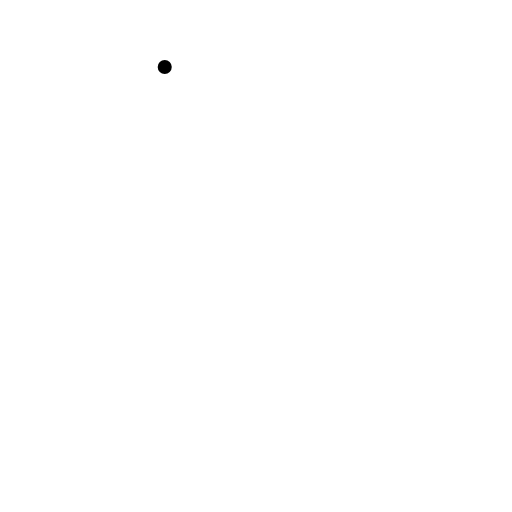
t = 0.00 s
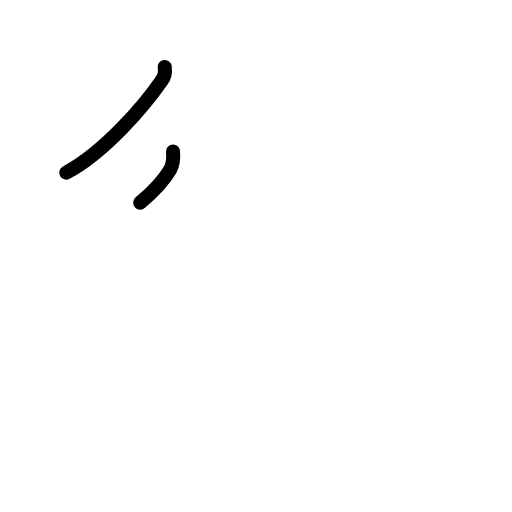
t = 1.63 s
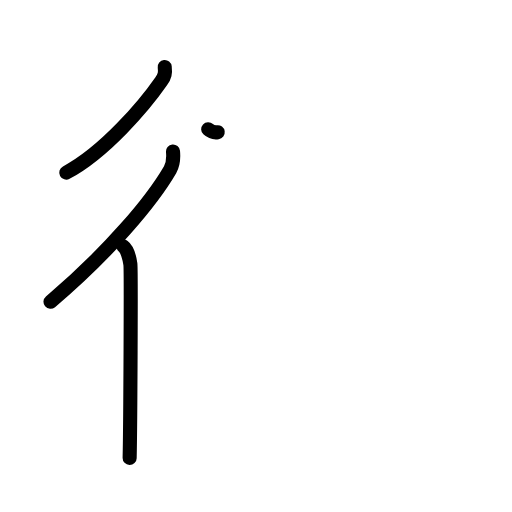
t = 3.17 s
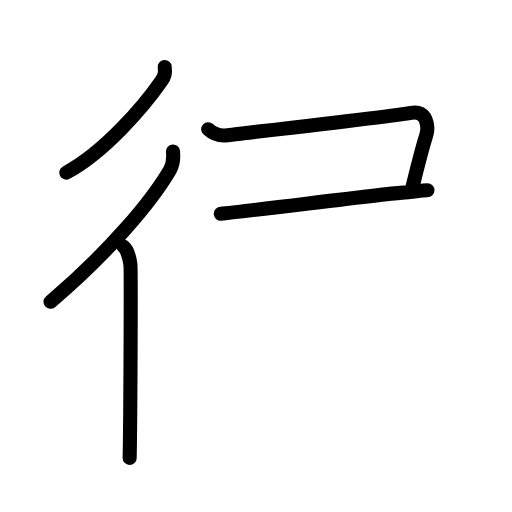
t = 4.75 s
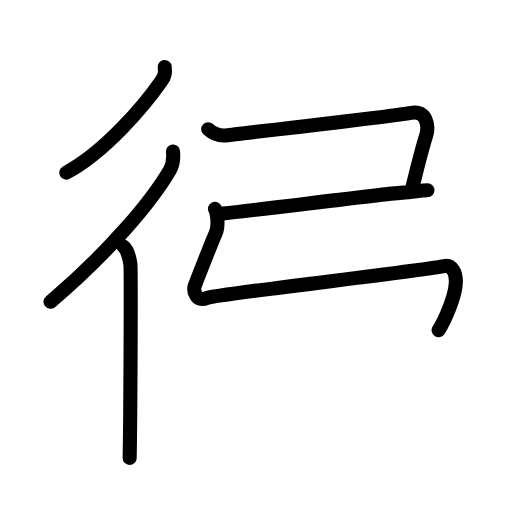
t = 5.79 s
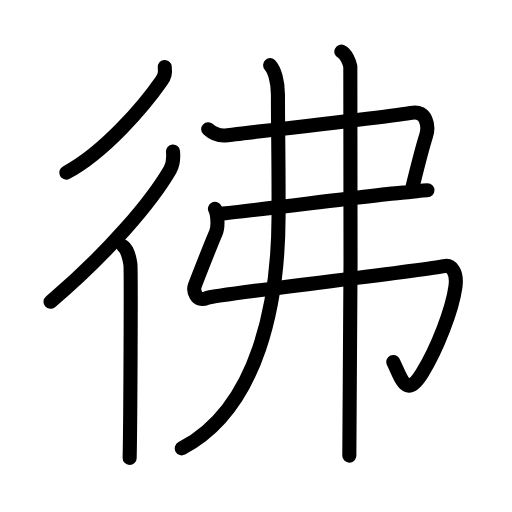
t = 8.00 s

The animated SVG that drew these frames (rendered in a browser with its animation timeline set to each time). Animation: 29 SMIL elements (animate=29); one cycle of 8.00 s.

<?xml version="1.0" encoding="UTF-8"?>
<!--
AniKanjiVG is licensed by CC-BY-SA Paul C. Sommerhoff (https://bitbucket.org/sommerhoff/anikanjivg).
AniKanjiVG uses KanjiVG which is licensed by CC-BY-SA Ulrich Apel (http://kanjivg.tagaini.net).
See also http://creativecommons.org/licenses/by-sa/3.0/
-->
<svg xmlns:kvg='http://kanjivg.tagaini.net' xmlns='http://www.w3.org/2000/svg' width='109' height='109' viewBox='0 0 109 109' style='fill:none;stroke:#000000;stroke-width:3;stroke-linecap:round;stroke-linejoin:round;' id="kvg:kanji_05f7f"><g id="kvg:05f7f" kvg:element="彿"><g id="kvg:05f7f-g1" kvg:element="彳" kvg:position="left" kvg:radical="general"><path id="kvg:05f7f-s1" kvg:type="㇒" d="M35.07,14.25c0.15,1.32,0.02,1.95-0.75,3.05c-3.49,5.02-11.95,15.05-20.21,19.45"><animate attributeName="d" begin="0.0s" dur="0.5s" from="M35.07,14.25C35.07,14.25,35.07,14.25,35.07,14.25" to="M35.07,14.25c0.15,1.32,0.02,1.95-0.75,3.05" />
<animate attributeName="d" begin="0.5s" dur="0.5s" from="M35.07,14.25c0.15,1.32,0.02,1.95-0.75,3.05c0,0,0,0,0,0,0" to="M35.07,14.25c0.15,1.32,0.02,1.95-0.75,3.05c-3.49,5.02-11.95,15.05-20.21,19.45" />
</path>
<g id="kvg:05f7f-g2" kvg:element="亻" kvg:variant="true" kvg:original="人"><path id="kvg:05f7f-s2" kvg:type="㇒" d="M36.83,32.25c0.14,1.48,0.14,2.56-0.62,3.87c-3.86,6.65-12.96,17.53-25.46,28.13"><animate attributeName="d" begin="1.0s" dur="0.5s" from="M36.83,32.25C36.83,32.25,36.83,32.25,36.83,32.25" to="M36.83,32.25c0.14,1.48,0.14,2.56-0.62,3.87" />
<animate attributeName="d" begin="1.5s" dur="0.5s" from="M36.83,32.25c0.14,1.48,0.14,2.56-0.62,3.87c0,0,0,0,0,0,0" to="M36.83,32.25c0.14,1.48,0.14,2.56-0.62,3.87c-3.86,6.65-12.96,17.53-25.46,28.13" />
<animate attributeName="d" begin="0s" dur="1.0s" from="M-100,-100" to="M-100,-100" />
</path>
<path id="kvg:05f7f-s3" kvg:type="㇑" d="M26.3,52.5c0.81,0.58,1.3,2.59,1.46,3.75c0.16,1.16,0,34.05-0.16,41.25"><animate attributeName="d" begin="2.0s" dur="0.5s" from="M26.3,52.5C26.3,52.5,26.3,52.5,26.3,52.5" to="M26.3,52.5c0.81,0.58,1.3,2.59,1.46,3.75" />
<animate attributeName="d" begin="2.5s" dur="0.5s" from="M26.3,52.5c0.81,0.58,1.3,2.59,1.46,3.75c0,0,0,0,0,0,0" to="M26.3,52.5c0.81,0.58,1.3,2.59,1.46,3.75c0.16,1.16,0,34.05-0.16,41.25" />
<animate attributeName="d" begin="0s" dur="2.0s" from="M-100,-100" to="M-100,-100" />
</path>
</g>
</g>
<g id="kvg:05f7f-g3" kvg:element="弗" kvg:position="right"><g id="kvg:05f7f-g4" kvg:element="弓"><path id="kvg:05f7f-s4" kvg:type="㇕c" d="M44.32,27.5c1.26,1.17,2.44,1.52,4.05,1.3c1.61-0.22,35.99-4.12,39.21-4.77s3.78,2.83,3.14,4.84c-1,3.14-1.74,6.22-3.01,11.39"><animate attributeName="d" begin="3.0s" dur="0.3333333333333333s" from="M44.32,27.5C44.32,27.5,44.32,27.5,44.32,27.5" to="M44.32,27.5c1.26,1.17,2.44,1.52,4.05,1.3" />
<animate attributeName="d" begin="3.3333333333333335s" dur="0.3333333333333333s" from="M44.32,27.5c1.26,1.17,2.44,1.52,4.05,1.3c0,0,0,0,0,0,0" to="M44.32,27.5c1.26,1.17,2.44,1.52,4.05,1.3c1.61-0.22,35.99-4.12,39.21-4.77s3.78,2.83,3.14,4.84" />
<animate attributeName="d" begin="3.6666666666666665s" dur="0.3333333333333333s" from="M44.32,27.5c1.26,1.17,2.44,1.52,4.05,1.3c1.61-0.22,35.99-4.12,39.21-4.77s3.78,2.83,3.14,4.84c0,0,0,0,0,0,0" to="M44.32,27.5c1.26,1.17,2.44,1.52,4.05,1.3c1.61-0.22,35.99-4.12,39.21-4.77s3.78,2.83,3.14,4.84c-1,3.14-1.74,6.22-3.01,11.39" />
<animate attributeName="d" begin="0s" dur="3.0s" from="M-100,-100" to="M-100,-100" />
</path>
<path id="kvg:05f7f-s5" kvg:type="㇐" d="M47,45.5C52.5,45,83.82,41,85.71,41s3.78-0.5,5.29-0.5"><animate attributeName="d" begin="4.0s" dur="1.0s" from="M47,45.5C47,45.5,47,45.5,47,45.5" to="M47,45.5C52.5,45,83.82,41,85.71,41s3.78-0.5,5.29-0.5" />
<animate attributeName="d" begin="0s" dur="4.0s" from="M-100,-100" to="M-100,-100" />
</path>
<path id="kvg:05f7f-s6" kvg:type="㇉" d="M45.76,44.45c0.5,0.87,0.81,3.74,0.19,5.11c-0.72,1.57-4.16,10.39-4.48,11.26c-0.32,0.87,0.13,3.63,2.57,2.61c1.84-0.77,45.39-5.72,50.5-6.77c1.59-0.33,2.84,1.25,2.42,4.38c-0.65,4.78-3.86,13.2-7.14,18.46c-3.35,5.35-4.25,1.41-6.09-2.44"><animate attributeName="d" begin="5.0s" dur="0.14285714285714285s" from="M45.76,44.45C45.76,44.45,45.76,44.45,45.76,44.45" to="M45.76,44.45c0.5,0.87,0.81,3.74,0.19,5.11" />
<animate attributeName="d" begin="5.142857142857143s" dur="0.14285714285714285s" from="M45.76,44.45c0.5,0.87,0.81,3.74,0.19,5.11c0,0,0,0,0,0,0" to="M45.76,44.45c0.5,0.87,0.81,3.74,0.19,5.11c-0.72,1.57-4.16,10.39-4.48,11.26" />
<animate attributeName="d" begin="5.285714285714286s" dur="0.14285714285714285s" from="M45.76,44.45c0.5,0.87,0.81,3.74,0.19,5.11c-0.72,1.57-4.16,10.39-4.48,11.26c0,0,0,0,0,0,0" to="M45.76,44.45c0.5,0.87,0.81,3.74,0.19,5.11c-0.72,1.57-4.16,10.39-4.48,11.26c-0.32,0.87,0.13,3.63,2.57,2.61" />
<animate attributeName="d" begin="5.428571428571429s" dur="0.14285714285714285s" from="M45.76,44.45c0.5,0.87,0.81,3.74,0.19,5.11c-0.72,1.57-4.16,10.39-4.48,11.26c-0.32,0.87,0.13,3.63,2.57,2.61c0,0,0,0,0,0,0" to="M45.76,44.45c0.5,0.87,0.81,3.74,0.19,5.11c-0.72,1.57-4.16,10.39-4.48,11.26c-0.32,0.87,0.13,3.63,2.57,2.61c1.84-0.77,45.39-5.72,50.5-6.77" />
<animate attributeName="d" begin="5.571428571428571s" dur="0.14285714285714285s" from="M45.76,44.45c0.5,0.87,0.81,3.74,0.19,5.11c-0.72,1.57-4.16,10.39-4.48,11.26c-0.32,0.87,0.13,3.63,2.57,2.61c1.84-0.77,45.39-5.72,50.5-6.77c0,0,0,0,0,0,0" to="M45.76,44.45c0.5,0.87,0.81,3.74,0.19,5.11c-0.72,1.57-4.16,10.39-4.48,11.26c-0.32,0.87,0.13,3.63,2.57,2.61c1.84-0.77,45.39-5.72,50.5-6.77c1.59-0.33,2.84,1.25,2.42,4.38" />
<animate attributeName="d" begin="5.714285714285714s" dur="0.14285714285714285s" from="M45.76,44.45c0.5,0.87,0.81,3.74,0.19,5.11c-0.72,1.57-4.16,10.39-4.48,11.26c-0.32,0.87,0.13,3.63,2.57,2.61c1.84-0.77,45.39-5.72,50.5-6.77c1.59-0.33,2.84,1.25,2.42,4.38c0,0,0,0,0,0,0" to="M45.76,44.45c0.5,0.87,0.81,3.74,0.19,5.11c-0.72,1.57-4.16,10.39-4.48,11.26c-0.32,0.87,0.13,3.63,2.57,2.61c1.84-0.77,45.39-5.72,50.5-6.77c1.59-0.33,2.84,1.25,2.42,4.38c-0.65,4.78-3.86,13.2-7.14,18.46" />
<animate attributeName="d" begin="5.857142857142857s" dur="0.14285714285714285s" from="M45.76,44.45c0.5,0.87,0.81,3.74,0.19,5.11c-0.72,1.57-4.16,10.39-4.48,11.26c-0.32,0.87,0.13,3.63,2.57,2.61c1.84-0.77,45.39-5.72,50.5-6.77c1.59-0.33,2.84,1.25,2.42,4.38c-0.65,4.78-3.86,13.2-7.14,18.46c0,0,0,0,0,0,0" to="M45.76,44.45c0.5,0.87,0.81,3.74,0.19,5.11c-0.72,1.57-4.16,10.39-4.48,11.26c-0.32,0.87,0.13,3.63,2.57,2.61c1.84-0.77,45.39-5.72,50.5-6.77c1.59-0.33,2.84,1.25,2.42,4.38c-0.65,4.78-3.86,13.2-7.14,18.46c-3.35,5.35-4.25,1.41-6.09-2.44" />
<animate attributeName="d" begin="0s" dur="5.0s" from="M-100,-100" to="M-100,-100" />
</path>
</g>
<g id="kvg:05f7f-g5" kvg:element="丿"><path id="kvg:05f7f-s7" kvg:type="㇒" d="M57.51,13.87c0.91,0.99,1.66,3.47,1.66,6.24c0,8.59,0.18,13.32,0.13,26.15c-0.06,17.55-4.05,40.49-20.6,49.19"><animate attributeName="d" begin="6.0s" dur="0.3333333333333333s" from="M57.51,13.87C57.51,13.87,57.51,13.87,57.51,13.87" to="M57.51,13.87c0.91,0.99,1.66,3.47,1.66,6.24" />
<animate attributeName="d" begin="6.333333333333333s" dur="0.3333333333333333s" from="M57.51,13.87c0.91,0.99,1.66,3.47,1.66,6.24c0,0,0,0,0,0,0" to="M57.51,13.87c0.91,0.99,1.66,3.47,1.66,6.24c0,8.59,0.18,13.32,0.13,26.15" />
<animate attributeName="d" begin="6.666666666666667s" dur="0.3333333333333333s" from="M57.51,13.87c0.91,0.99,1.66,3.47,1.66,6.24c0,8.59,0.18,13.32,0.13,26.15c0,0,0,0,0,0,0" to="M57.51,13.87c0.91,0.99,1.66,3.47,1.66,6.24c0,8.59,0.18,13.32,0.13,26.15c-0.06,17.55-4.05,40.49-20.6,49.19" />
<animate attributeName="d" begin="0s" dur="6.0s" from="M-100,-100" to="M-100,-100" />
</path>
</g>
<g id="kvg:05f7f-g6" kvg:element="丨"><path id="kvg:05f7f-s8" kvg:type="㇑" d="M72.67,11c1.06,0.49,1.7,2.19,1.91,3.17c0.21,0.97,0,76.74-0.21,82.83"><animate attributeName="d" begin="7.0s" dur="0.5s" from="M72.67,11C72.67,11,72.67,11,72.67,11" to="M72.67,11c1.06,0.49,1.7,2.19,1.91,3.17" />
<animate attributeName="d" begin="7.5s" dur="0.5s" from="M72.67,11c1.06,0.49,1.7,2.19,1.91,3.17c0,0,0,0,0,0,0" to="M72.67,11c1.06,0.49,1.7,2.19,1.91,3.17c0.21,0.97,0,76.74-0.21,82.83" />
<animate attributeName="d" begin="0s" dur="7.0s" from="M-100,-100" to="M-100,-100" />
</path>
</g>
</g>
</g>
</svg>
